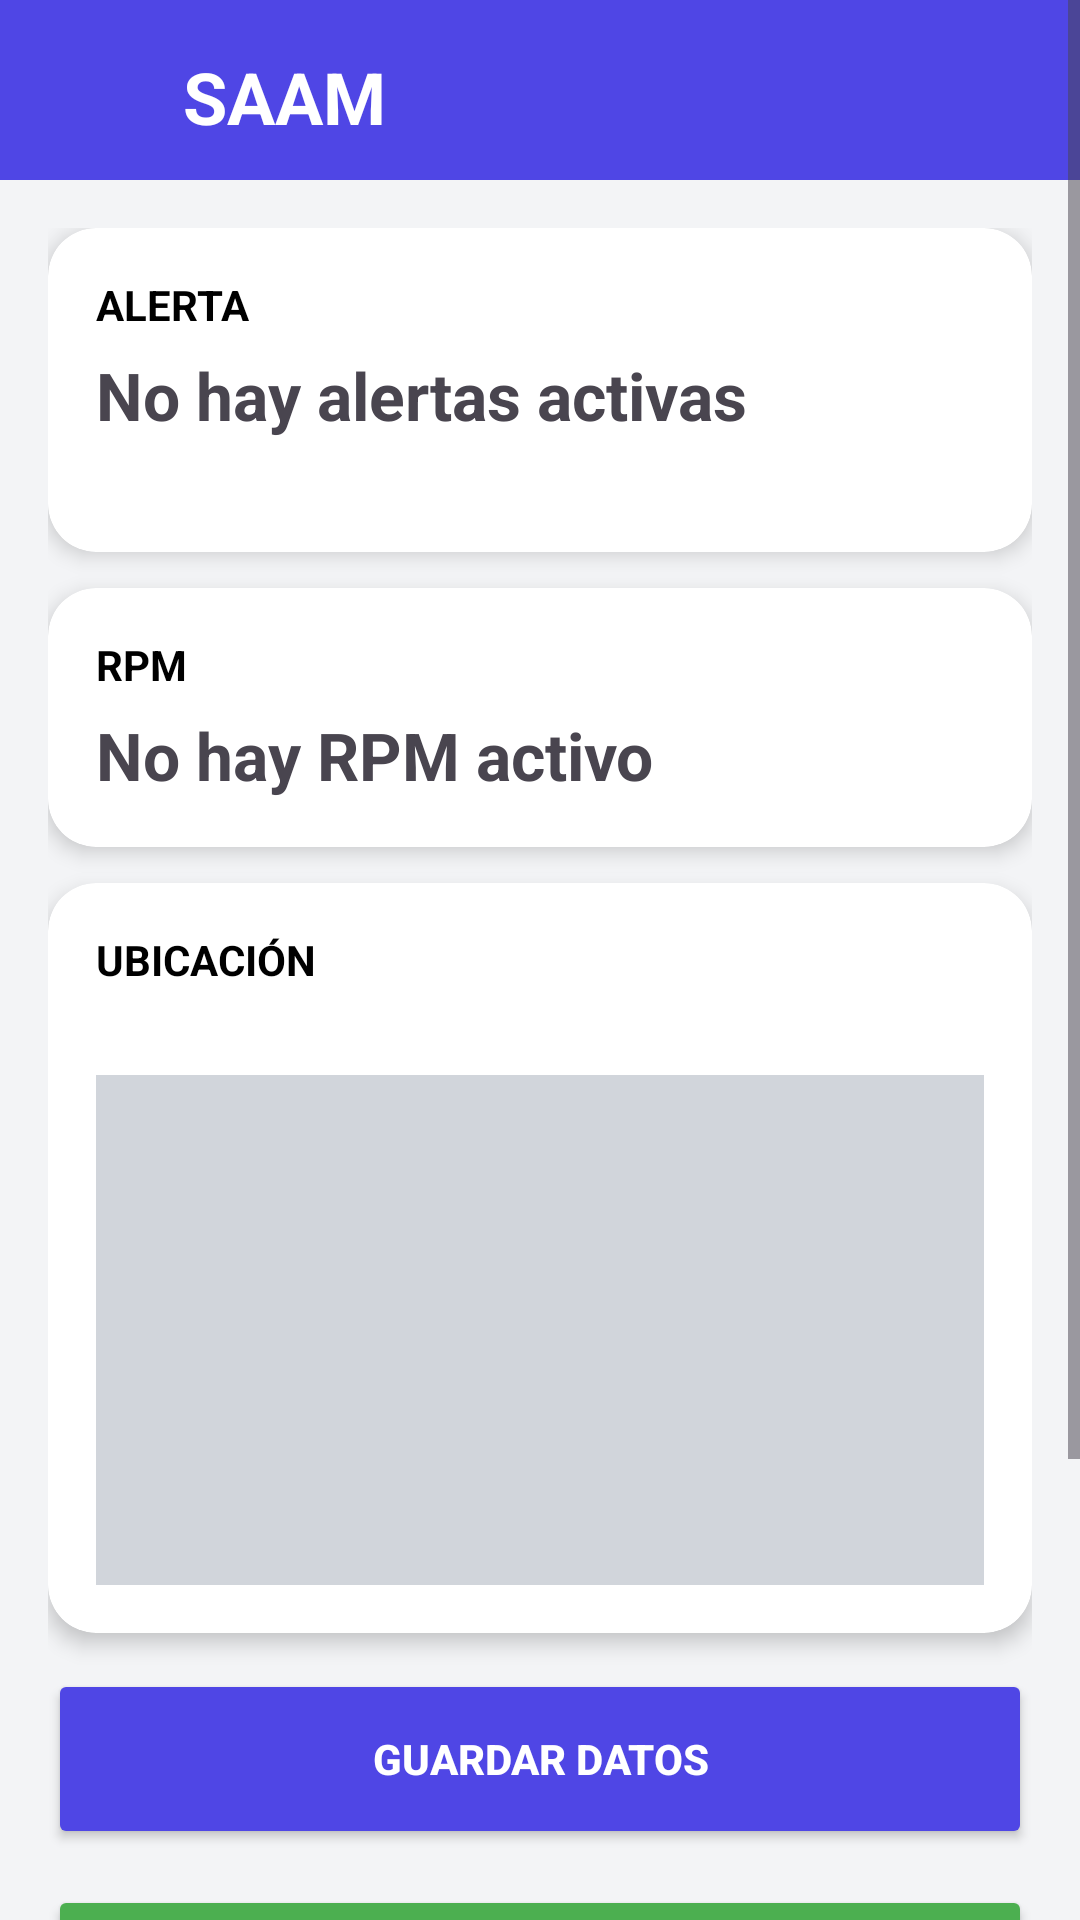

Here is an Android app screen rendered from its layout file. Give the layout XML and the strings, colors and styles it references.
<!-- AndroidManifest.xml: activity theme Theme.SAAM -->
<!-- res/layout/activity_main.xml -->
<?xml version="1.0" encoding="utf-8"?>
<ScrollView xmlns:android="http://schemas.android.com/apk/res/android"
    xmlns:card_view="http://schemas.android.com/apk/res-auto"
    android:layout_width="match_parent"
    android:layout_height="match_parent"
    android:background="#F3F4F6">

    <LinearLayout
        android:layout_width="match_parent"
        android:layout_height="wrap_content"
        android:orientation="vertical">

        

        <LinearLayout
            android:layout_width="match_parent"
            android:layout_height="60dp"
            android:background="#4F46E5"
            android:gravity="center"
            android:padding="16dp">

            <TextView
                android:layout_width="238dp"
                android:layout_height="wrap_content"
                android:text="SAAM"
                android:textColor="#FFFFFF"
                android:textSize="24sp"
                android:textStyle="bold" />

        </LinearLayout>


        <LinearLayout
            android:layout_width="match_parent"
            android:layout_height="wrap_content"
            android:orientation="vertical"
            android:padding="16dp">

            

            <androidx.cardview.widget.CardView
                android:layout_width="match_parent"
                android:layout_height="wrap_content"
                card_view:cardCornerRadius="16dp"
                card_view:cardElevation="4dp">

                <LinearLayout
                    android:padding="16dp"
                    android:orientation="vertical"
                    android:layout_width="match_parent"
                    android:layout_height="wrap_content">

                    <TextView
                        android:layout_width="95dp"
                        android:layout_height="wrap_content"
                        android:text="ALERTA"
                        android:textColor="#000000"
                        android:textSize="14sp"
                        android:textStyle="bold" />

                    <TextView
                        android:id="@+id/txtAlert"
                        android:layout_width="349dp"
                        android:layout_height="51dp"
                        android:layout_marginTop="6dp"
                        android:text="No hay alertas activas"
                        android:textSize="22sp"
                        android:textStyle="bold"/>

                </LinearLayout>

            </androidx.cardview.widget.CardView>


            

            <androidx.cardview.widget.CardView
                android:layout_marginTop="12dp"
                android:layout_width="match_parent"
                android:layout_height="wrap_content"
                card_view:cardCornerRadius="16dp"
                card_view:cardElevation="4dp">

                <LinearLayout
                    android:padding="16dp"
                    android:orientation="vertical"
                    android:layout_width="match_parent"
                    android:layout_height="wrap_content">

                    <TextView
                        android:layout_width="101dp"
                        android:layout_height="wrap_content"
                        android:text="RPM"
                        android:textColor="#000000"
                        android:textSize="14sp"
                        android:textStyle="bold" />

                    <TextView
                        android:id="@+id/txtRPM"
                        android:layout_width="349dp"
                        android:layout_height="wrap_content"
                        android:layout_marginTop="6dp"
                        android:text="No hay RPM activo"
                        android:textSize="22sp"
                        android:textStyle="bold" />

                </LinearLayout>

            </androidx.cardview.widget.CardView>


            

            <androidx.cardview.widget.CardView
                android:layout_marginTop="12dp"
                android:layout_width="match_parent"
                android:layout_height="250dp"
                card_view:cardCornerRadius="16dp"
                card_view:cardElevation="4dp">

                <LinearLayout
                    android:orientation="vertical"
                    android:layout_width="match_parent"
                    android:layout_height="match_parent"
                    android:padding="16dp">

                    <TextView
                        android:layout_width="109dp"
                        android:layout_height="38dp"
                        android:layout_marginBottom="10dp"
                        android:text="UBICACIÓN"
                        android:textColor="#000000"
                        android:textSize="14sp"
                        android:textStyle="bold" />

                    

                    <View
                        android:layout_width="match_parent"
                        android:layout_height="match_parent"
                        android:background="#D1D5DB"/>

                </LinearLayout>

            </androidx.cardview.widget.CardView>

            

            <Button
                android:id="@+id/btnGuardar"
                android:layout_width="match_parent"
                android:layout_height="60dp"
                android:text="GUARDAR DATOS"
                android:layout_marginTop="12dp"
                android:textStyle="bold"
                android:backgroundTint="#4F46E5"
                android:textColor="#FFFFFF"/>


            

            <Button
                android:id="@+id/btnAlerta"
                android:layout_width="match_parent"
                android:layout_height="60dp"
                android:layout_marginTop="12dp"
                android:backgroundTint="#4CAF50"
                android:text="ENVIAR ALERTA"
                android:textColor="#FFFFFF"
                android:textStyle="bold" />


            

            <Button
                android:id="@+id/btnRegistros"
                android:layout_width="184dp"
                android:layout_height="49dp"
                android:layout_marginLeft="100dp"
                android:layout_marginTop="20dp"
                android:backgroundTint="#FFC107"
                android:text="Ver Registros"
                android:textColor="#FFFFFF"
                android:textStyle="bold" />

            

            <Button
                android:id="@+id/btnLogout"
                android:layout_width="184dp"
                android:layout_height="49dp"
                android:layout_marginLeft="100dp"
                android:layout_marginTop="20dp"
                android:backgroundTint="#DC2626"
                android:text="Cerrar Sesion"
                android:textColor="#FFFFFF"
                android:textStyle="bold" />


        </LinearLayout>

    </LinearLayout>

</ScrollView>
<!-- resources referenced by this layout -->
<resources>
  <style name="Theme.SAAM" parent="Base.Theme.SAAM" />
  <style name="Base.Theme.SAAM" parent="Theme.Material3.DayNight.NoActionBar">
          
          
      </style>
</resources>
